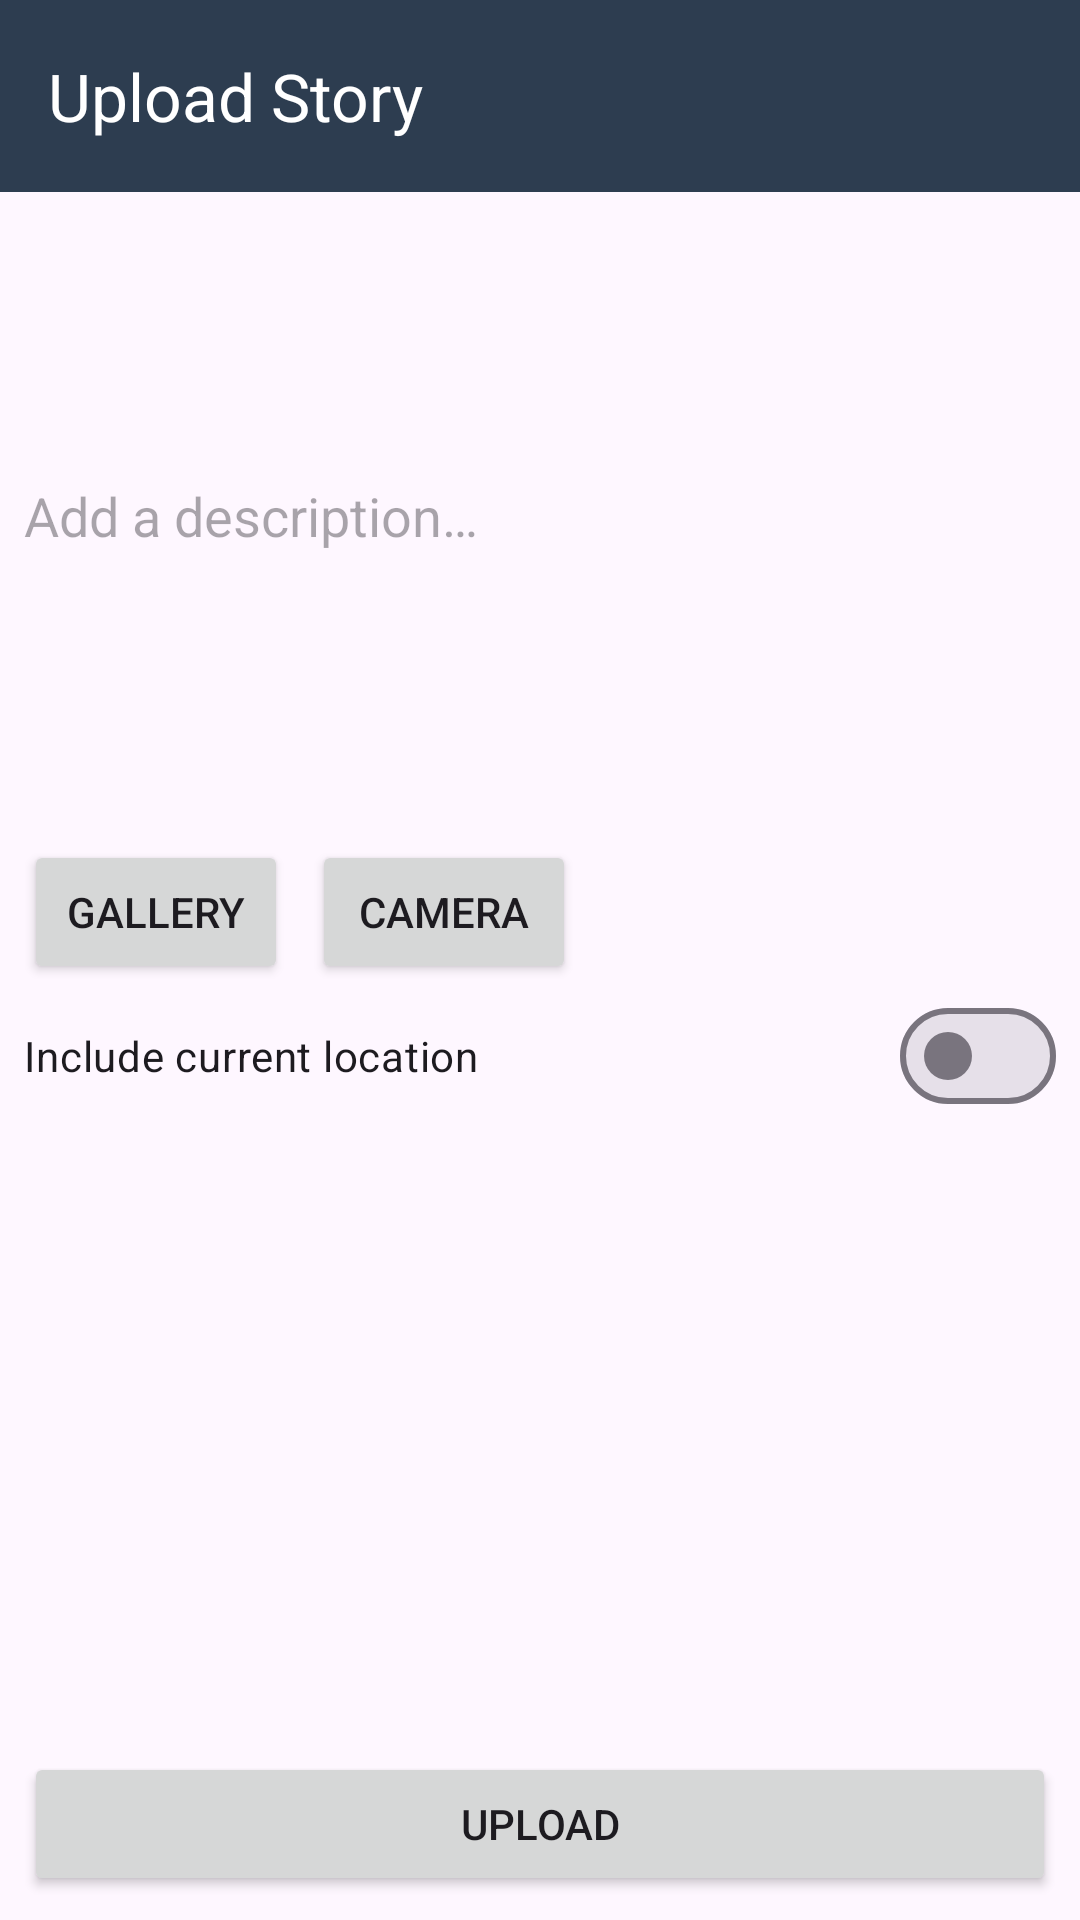

Produce the Android XML layout that renders to this screen, including the resource entries it uses.
<!-- AndroidManifest.xml: application theme Theme.DicodingStory -->
<!-- res/layout/activity_upload.xml -->
<?xml version="1.0" encoding="utf-8"?>
<androidx.constraintlayout.widget.ConstraintLayout
    xmlns:android="http://schemas.android.com/apk/res/android"
    xmlns:app="http://schemas.android.com/apk/res-auto"
    xmlns:tools="http://schemas.android.com/tools"
    android:id="@+id/main"
    android:layout_width="match_parent"
    android:layout_height="match_parent"
    android:fitsSystemWindows="true"
    tools:context=".ui.upload.UploadActivity">

    <com.google.android.material.appbar.AppBarLayout
        android:id="@+id/appBar"
        android:layout_width="match_parent"
        android:layout_height="wrap_content"
        android:backgroundTint="?attr/colorPrimary"
        app:layout_constraintStart_toStartOf="parent"
        app:layout_constraintEnd_toEndOf="parent"
        app:layout_constraintTop_toTopOf="parent">

        <com.google.android.material.appbar.MaterialToolbar
            android:id="@+id/materialToolbar"
            android:layout_width="match_parent"
            android:layout_height="?attr/actionBarSize"
            android:backgroundTint="?attr/colorPrimary"
            app:title="Upload Story"
            app:titleTextColor="?attr/colorOnPrimary"
            app:navigationIcon="@drawable/baseline_arrow_back_24"
            app:navigationIconTint="?attr/colorOnPrimary"/>
    </com.google.android.material.appbar.AppBarLayout>

    <EditText
        android:id="@+id/ed_add_description"
        android:layout_width="match_parent"
        android:layout_height="200dp"
        android:layout_margin="8dp"
        android:hint="@string/add_description"
        android:importantForAutofill="no"
        android:inputType="textMultiLine"
        android:singleLine="false"
        android:background="@android:color/transparent"
        app:layout_constraintStart_toStartOf="parent"
        app:layout_constraintEnd_toEndOf="parent"
        app:layout_constraintTop_toBottomOf="@+id/appBar"/>

    <Button
        android:id="@+id/button_gallery"
        android:layout_width="wrap_content"
        android:layout_height="wrap_content"
        android:layout_margin="8dp"
        android:text="@string/gallery"
        app:layout_constraintStart_toStartOf="parent"
        app:layout_constraintTop_toBottomOf="@+id/ed_add_description"/>

    <Button
        android:id="@+id/button_camera"
        android:layout_width="wrap_content"
        android:layout_height="wrap_content"
        android:layout_margin="8dp"
        android:text="@string/camera"
        app:layout_constraintStart_toEndOf="@+id/button_gallery"
        app:layout_constraintTop_toBottomOf="@+id/ed_add_description"/>

    <com.google.android.material.materialswitch.MaterialSwitch
        android:id="@+id/toggle_current_location"
        android:layout_width="match_parent"
        android:layout_height="wrap_content"
        android:layout_marginHorizontal="8dp"
        android:text="@string/include_current_location"
        app:layout_constraintStart_toStartOf="parent"
        app:layout_constraintEnd_toEndOf="parent"
        app:layout_constraintTop_toBottomOf="@+id/button_gallery"/>

    <ImageView
        android:id="@+id/iv_preview"
        android:layout_width="0dp"
        android:layout_height="0dp"
        android:layout_margin="8dp"
        android:contentDescription="@string/content_desc_iv_preview"
        app:layout_constraintTop_toBottomOf="@+id/toggle_current_location"
        app:layout_constraintEnd_toEndOf="parent"
        app:layout_constraintStart_toStartOf="parent"
        app:layout_constraintBottom_toTopOf="@+id/button_add"
        tools:src="@mipmap/ic_launcher"/>

    <ProgressBar
        android:id="@+id/pb_upload"
        style="?android:attr/progressBarStyle"
        android:layout_width="wrap_content"
        android:layout_height="wrap_content"
        android:visibility="gone"
        app:layout_constraintStart_toStartOf="parent"
        app:layout_constraintEnd_toEndOf="parent"
        app:layout_constraintTop_toTopOf="parent"
        app:layout_constraintBottom_toBottomOf="parent"
        tools:visibility="visible"/>

    <Button
        android:id="@+id/button_add"
        android:layout_width="match_parent"
        android:layout_height="wrap_content"
        android:layout_margin="8dp"
        android:text="@string/upload"
        app:layout_constraintStart_toStartOf="parent"
        app:layout_constraintEnd_toEndOf="parent"
        app:layout_constraintBottom_toBottomOf="parent"/>
</androidx.constraintlayout.widget.ConstraintLayout>
<!-- resources referenced by this layout -->
<resources>
  <!-- mipmap ic_launcher: webp bitmap (mipmap-hdpi, 1138 bytes) -->
  <string name="add_description">Add a description…</string>
  <string name="camera">Camera</string>
  <string name="content_desc_iv_preview">Preview the image to be uploaded</string>
  <string name="gallery">Gallery</string>
  <string name="include_current_location">Include current location</string>
  <string name="upload">Upload</string>
  <style name="Theme.DicodingStory" parent="Base.Theme.DicodingStory" />
  <style name="Base.Theme.DicodingStory" parent="Theme.Material3.DayNight.NoActionBar">
          
          <item name="colorPrimary">@color/navy</item>
          <item name="colorPrimaryVariant">@color/light_navy</item>
          <item name="colorOnPrimary">@color/white</item>
  
          
          <item name="colorSecondary">@color/teal</item>
          <item name="colorSecondaryVariant">@color/light_teal</item>
          <item name="colorOnSecondary">@color/black</item>
  
          
          <item name="android:statusBarColor">?attr/colorPrimaryVariant</item>
  
          
          <item name="colorOnSurfaceVariant">@color/black</item>
      </style>
  <color name="navy">#2D3D50</color>
  <color name="light_navy">#055472</color>
  <color name="white">#FFFFFFFF</color>
  <color name="teal">#11C5C6</color>
  <color name="light_teal">#63C4AE</color>
  <color name="black">#FF000000</color>
</resources>
